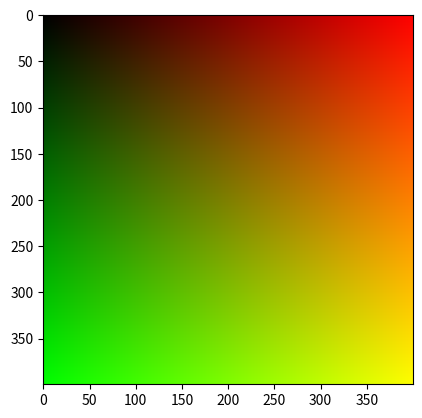

Python code for this plot:
import numpy as np
import matplotlib.pyplot as plt

N = 400
img = np.zeros((N,N,3))

for i in range(0,N):
    img[i,:,1]=i/N
for j in range(0,N):
    img[:,j,0]=j/N


plt.imshow(img)
plt.show()
